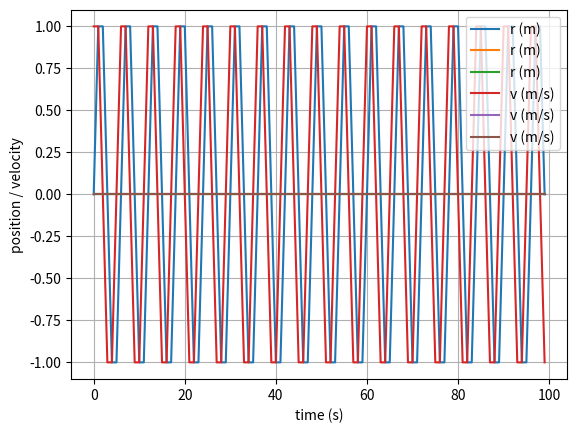

Source code (Python):
# uncomment the next line if running in a notebook
# %matplotlib inline
import numpy as np
import matplotlib.pyplot as plt

# mass, spring constant, initial position and velocity
m = 1
k = 1
r = np.array([0, 0, 0])
v = np.array([1, 0, 0])

# simulation time, timestep and time
t_max = 100
dt = 1 #unstable for dt>2, transition occours or 1.8<dt<2
t_array = np.arange(0, t_max, dt)

# initialise empty lists to record trajectories
r_list = []
v_list = []

# initialize previous position for Verlet method
r_prev = r - v * dt

# verlet integration
for t in t_array:

    # append current state to trajectories
    r_list.append(r)
    v_list.append(v)

    # calculate new position and velocity
    a = -k * r / m
    r_new = 2 * r - r_prev + dt**2 * a
    v = (r_new - r) / dt
    r_prev = r
    r = r_new

# convert trajectory lists into arrays, so they can be sliced (useful for Assignment 2)
r_array = np.array(r_list)
v_array = np.array(v_list)


# plot the position-time graph
plt.close('all')
plt.figure()
plt.xlabel('time (s)')
plt.ylabel('position / velocity')
plt.grid()
plt.plot(t_array, r_array, label='r (m)')
plt.plot(t_array, v_array, label='v (m/s)')
plt.legend()
plt.show()
